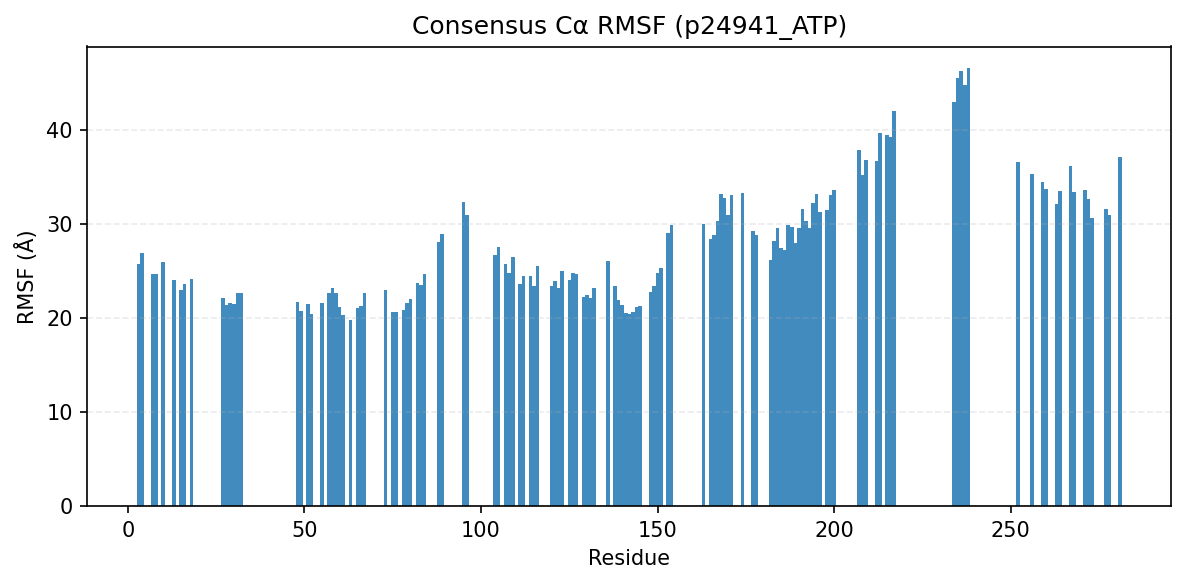

The data file committed next to this chart (first rows):
consensus_index, resid, aa, rmsf_A
0, 3, K, 25.75
1, 4, V, 26.86
2, 7, I, 24.71
3, 8, G, 24.63
4, 10, G, 25.93
5, 13, G, 24.03
6, 15, V, 22.96
7, 16, Y, 23.58
8, 18, A, 24.1
11, 27, V, 22.1
12, 28, A, 21.39
13, 29, L, 21.63
14, 30, K, 21.47
15, 31, K, 22.63
16, 32, I, 22.66
17, 48, E, 21.71
18, 49, I, 20.76
19, 51, L, 21.45
20, 52, L, 20.46
21, 55, L, 21.58
22, 57, H, 22.65
23, 58, P, 23.19
24, 59, N, 22.69
25, 60, I, 21.13
26, 61, V, 20.27
27, 63, L, 19.8
28, 65, D, 21.03
29, 66, V, 21.24
30, 67, I, 22.67
31, 73, L, 23.01
32, 75, L, 20.6
33, 76, V, 20.6
34, 78, E, 20.81
35, 79, F, 21.56
36, 80, L, 22.05
38, 82, Q, 23.73
39, 83, D, 23.45
40, 84, L, 24.69
41, 88, M, 28.05
42, 89, D, 28.97
44, 95, G, 32.36
45, 96, I, 30.92
46, 104, Y, 26.68
47, 105, L, 27.55
48, 107, Q, 25.7
49, 108, L, 24.81
50, 109, L, 26.43
51, 111, G, 23.63
52, 112, L, 24.43
53, 114, F, 24.47
54, 115, C, 23.4
55, 116, H, 25.48
56, 120, V, 23.39
57, 121, L, 23.97
58, 122, H, 23.14
59, 123, R, 24.99
60, 125, L, 24.07
61, 126, K, 24.82
62, 127, P, 24.71
63, 129, N, 22.23
... 74 more rows
